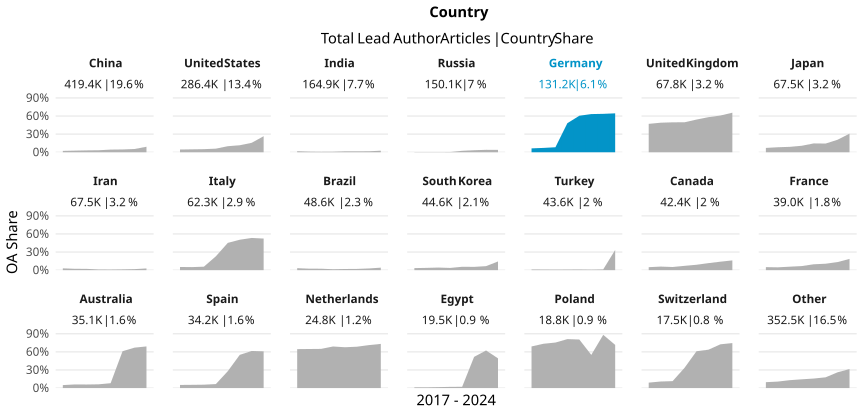

The data file committed next to this chart (first rows):
country_name_fct, cr_year, articles, cc_total, prop
China, '17, 36570, 824, 0.02253
China, '18, 40517, 1082, 0.0267
China, '19, 44438, 1378, 0.03101
China, '20, 48227, 1604, 0.03326
China, '21, 56081, 2456, 0.04379
China, '22, 65771, 3039, 0.04621
China, '23, 64930, 3493, 0.0538
China, '24, 62896, 5728, 0.09107
United States, '17, 34371, 1563, 0.04547
United States, '18, 35295, 1709, 0.04842
United States, '19, 36019, 1847, 0.05128
United States, '20, 37406, 2223, 0.05943
United States, '21, 38528, 3858, 0.1001
United States, '22, 36998, 4285, 0.1158
United States, '23, 34564, 5420, 0.1568
United States, '24, 33246, 8838, 0.2658
India, '17, 12956, 223, 0.01721
India, '18, 14044, 143, 0.01018
India, '19, 15434, 121, 0.00784
India, '20, 18527, 164, 0.008852
India, '21, 23481, 353, 0.01503
India, '22, 25248, 383, 0.01517
India, '23, 27799, 443, 0.01594
India, '24, 27397, 702, 0.02562
Russia, '17, 20441, 52, 0.002544
Russia, '18, 21242, 59, 0.002778
Russia, '19, 21121, 58, 0.002746
Russia, '20, 20488, 82, 0.004002
Russia, '21, 19260, 461, 0.02394
Russia, '22, 19033, 636, 0.03342
Russia, '23, 19967, 800, 0.04007
Russia, '24, 8585, 336, 0.03914
Germany, '17, 15816, 1013, 0.06405
Germany, '18, 15828, 1137, 0.07183
Germany, '19, 15991, 1323, 0.08273
Germany, '20, 18004, 8673, 0.4817
Germany, '21, 18597, 11249, 0.6049
Germany, '22, 16425, 10385, 0.6323
Germany, '23, 15943, 10145, 0.6363
Germany, '24, 14622, 9426, 0.6446
United Kingdom, '17, 7890, 3711, 0.4703
United Kingdom, '18, 8089, 3958, 0.4893
United Kingdom, '19, 8520, 4224, 0.4958
United Kingdom, '20, 9053, 4496, 0.4966
United Kingdom, '21, 9592, 5195, 0.5416
United Kingdom, '22, 8722, 5071, 0.5814
United Kingdom, '23, 8149, 4956, 0.6082
United Kingdom, '24, 7764, 5089, 0.6555
Japan, '17, 7681, 551, 0.07174
Japan, '18, 7988, 662, 0.08287
Japan, '19, 8093, 724, 0.08946
Japan, '20, 8657, 930, 0.1074
Japan, '21, 9390, 1373, 0.1462
Japan, '22, 8974, 1293, 0.1441
Japan, '23, 8104, 1680, 0.2073
Japan, '24, 8649, 2668, 0.3085
Iran, '17, 7235, 218, 0.03013
Iran, '18, 7465, 167, 0.02237
Iran, '19, 8314, 177, 0.02129
Iran, '20, 8777, 100, 0.01139
... 108 more rows
